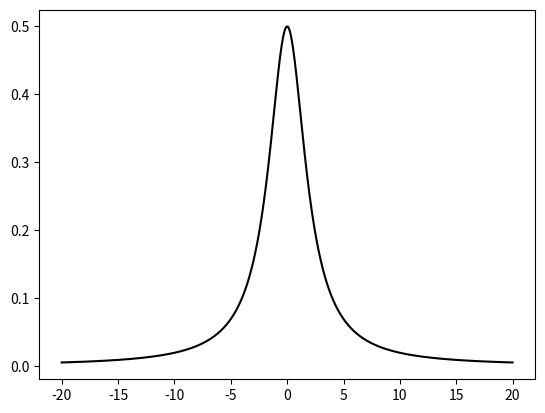

The matplotlib source for this figure:
import matplotlib.pyplot as plt
import math 
import numpy as np
# pyplotモジュールを"plt"という名前でインポートする
x_a=[]
y_a=[]
a=2

for x in np.arange(-20,20,0.01):
    y=a/(a**2+x**2)

    x_a.append(x)
    y_a.append(y)



plt.plot(x_a, y_a, color="k") # 点列(x,y)を黒線で繋いだプロット
plt.show() # プロットを表示